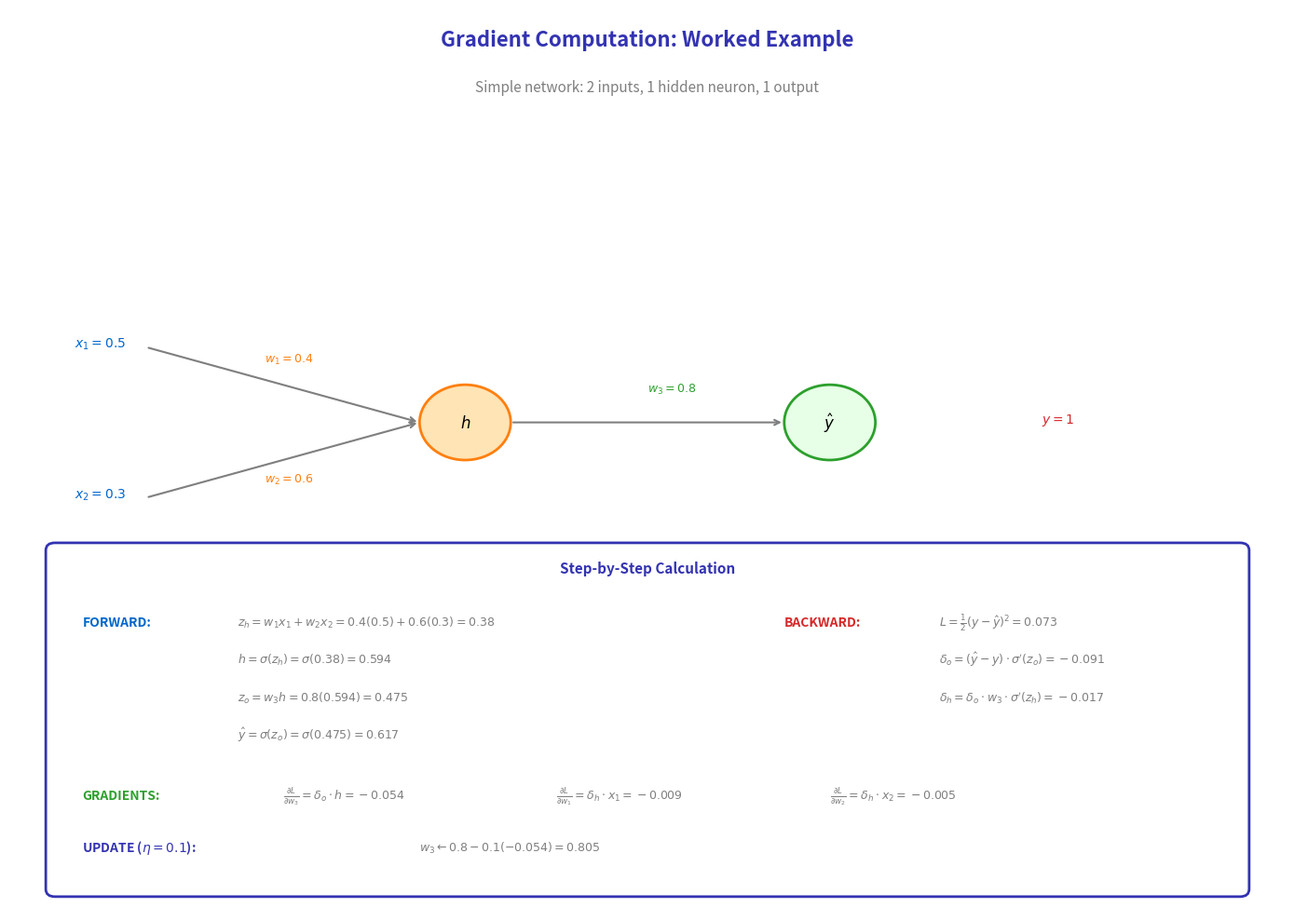

Here is the Python script that generated this plot:
"""
Gradient Computation: Worked Example
Appendix: Mathematical Foundations
"""

import matplotlib.pyplot as plt
import numpy as np
from matplotlib.patches import FancyBboxPatch, Circle

CHART_METADATA = {
    'title': 'Gradient Computation Example',
    'url': 'https://github.com/QuantLet/NeuralNetworks/tree/main/appendix/charts/gradient_computation_example'
}

# Colors
mlpurple = '#3333B2'
mlblue = '#0066CC'
mlorange = '#FF7F0E'
mlgreen = '#2CA02C'
mlred = '#D62728'
mlgray = '#7F7F7F'

fig, ax = plt.subplots(figsize=(14, 10))
ax.set_xlim(0, 14)
ax.set_ylim(0, 12)
ax.axis('off')

# Title
ax.text(7, 11.5, 'Gradient Computation: Worked Example',
        fontsize=16, fontweight='bold', ha='center', color=mlpurple)
ax.text(7, 10.9, 'Simple network: 2 inputs, 1 hidden neuron, 1 output',
        fontsize=11, ha='center', color=mlgray)

# Network diagram
# Input
ax.text(1, 7.5, '$x_1 = 0.5$', fontsize=10, ha='center', color=mlblue)
ax.text(1, 5.5, '$x_2 = 0.3$', fontsize=10, ha='center', color=mlblue)

# Hidden
circle_h = Circle((5, 6.5), 0.5, fill=True, facecolor='#FFE4B5', edgecolor=mlorange, linewidth=2)
ax.add_patch(circle_h)
ax.text(5, 6.5, '$h$', ha='center', va='center', fontsize=12, fontweight='bold')

# Output
circle_o = Circle((9, 6.5), 0.5, fill=True, facecolor='#E6FFE6', edgecolor=mlgreen, linewidth=2)
ax.add_patch(circle_o)
ax.text(9, 6.5, '$\\hat{y}$', ha='center', va='center', fontsize=12, fontweight='bold')

# Arrows with weights
ax.annotate('', xy=(4.5, 6.5), xytext=(1.5, 7.5),
            arrowprops=dict(arrowstyle='->', color=mlgray, lw=1.5))
ax.text(2.8, 7.3, '$w_1=0.4$', fontsize=9, color=mlorange)

ax.annotate('', xy=(4.5, 6.5), xytext=(1.5, 5.5),
            arrowprops=dict(arrowstyle='->', color=mlgray, lw=1.5))
ax.text(2.8, 5.7, '$w_2=0.6$', fontsize=9, color=mlorange)

ax.annotate('', xy=(8.5, 6.5), xytext=(5.5, 6.5),
            arrowprops=dict(arrowstyle='->', color=mlgray, lw=1.5))
ax.text(7, 6.9, '$w_3=0.8$', fontsize=9, color=mlgreen)

# Target
ax.text(11.5, 6.5, '$y = 1$', fontsize=10, ha='center', color=mlred)

# Calculations
calc_box = FancyBboxPatch((0.5, 0.3), 13, 4.5, boxstyle="round,pad=0.1",
                           facecolor='white', edgecolor=mlpurple, linewidth=2)
ax.add_patch(calc_box)

ax.text(7, 4.5, 'Step-by-Step Calculation', fontsize=11, fontweight='bold',
        ha='center', color=mlpurple)

# Forward pass
ax.text(0.8, 3.8, 'FORWARD:', fontsize=10, fontweight='bold', color=mlblue)
ax.text(2.5, 3.8, '$z_h = w_1 x_1 + w_2 x_2 = 0.4(0.5) + 0.6(0.3) = 0.38$', fontsize=9, color=mlgray)
ax.text(2.5, 3.3, '$h = \\sigma(z_h) = \\sigma(0.38) = 0.594$', fontsize=9, color=mlgray)
ax.text(2.5, 2.8, '$z_o = w_3 h = 0.8(0.594) = 0.475$', fontsize=9, color=mlgray)
ax.text(2.5, 2.3, '$\\hat{y} = \\sigma(z_o) = \\sigma(0.475) = 0.617$', fontsize=9, color=mlgray)

# Backward pass
ax.text(8.5, 3.8, 'BACKWARD:', fontsize=10, fontweight='bold', color=mlred)
ax.text(10.2, 3.8, '$L = \\frac{1}{2}(y - \\hat{y})^2 = 0.073$', fontsize=9, color=mlgray)
ax.text(10.2, 3.3, '$\\delta_o = (\\hat{y} - y) \\cdot \\sigma\'(z_o) = -0.091$', fontsize=9, color=mlgray)
ax.text(10.2, 2.8, '$\\delta_h = \\delta_o \\cdot w_3 \\cdot \\sigma\'(z_h) = -0.017$', fontsize=9, color=mlgray)

# Gradients
ax.text(0.8, 1.5, 'GRADIENTS:', fontsize=10, fontweight='bold', color=mlgreen)
ax.text(3, 1.5, '$\\frac{\\partial L}{\\partial w_3} = \\delta_o \\cdot h = -0.054$', fontsize=9, color=mlgray)
ax.text(6, 1.5, '$\\frac{\\partial L}{\\partial w_1} = \\delta_h \\cdot x_1 = -0.009$', fontsize=9, color=mlgray)
ax.text(9, 1.5, '$\\frac{\\partial L}{\\partial w_2} = \\delta_h \\cdot x_2 = -0.005$', fontsize=9, color=mlgray)

# Update
ax.text(0.8, 0.8, 'UPDATE ($\\eta=0.1$):', fontsize=10, fontweight='bold', color=mlpurple)
ax.text(4.5, 0.8, '$w_3 \\leftarrow 0.8 - 0.1(-0.054) = 0.805$', fontsize=9, color=mlgray)

plt.tight_layout()
plt.savefig('gradient_computation_example.pdf', format='pdf', bbox_inches='tight', dpi=300)
plt.savefig('gradient_computation_example.png', format='png', bbox_inches='tight', dpi=300)
plt.close()

print("Generated: gradient_computation_example.pdf")
